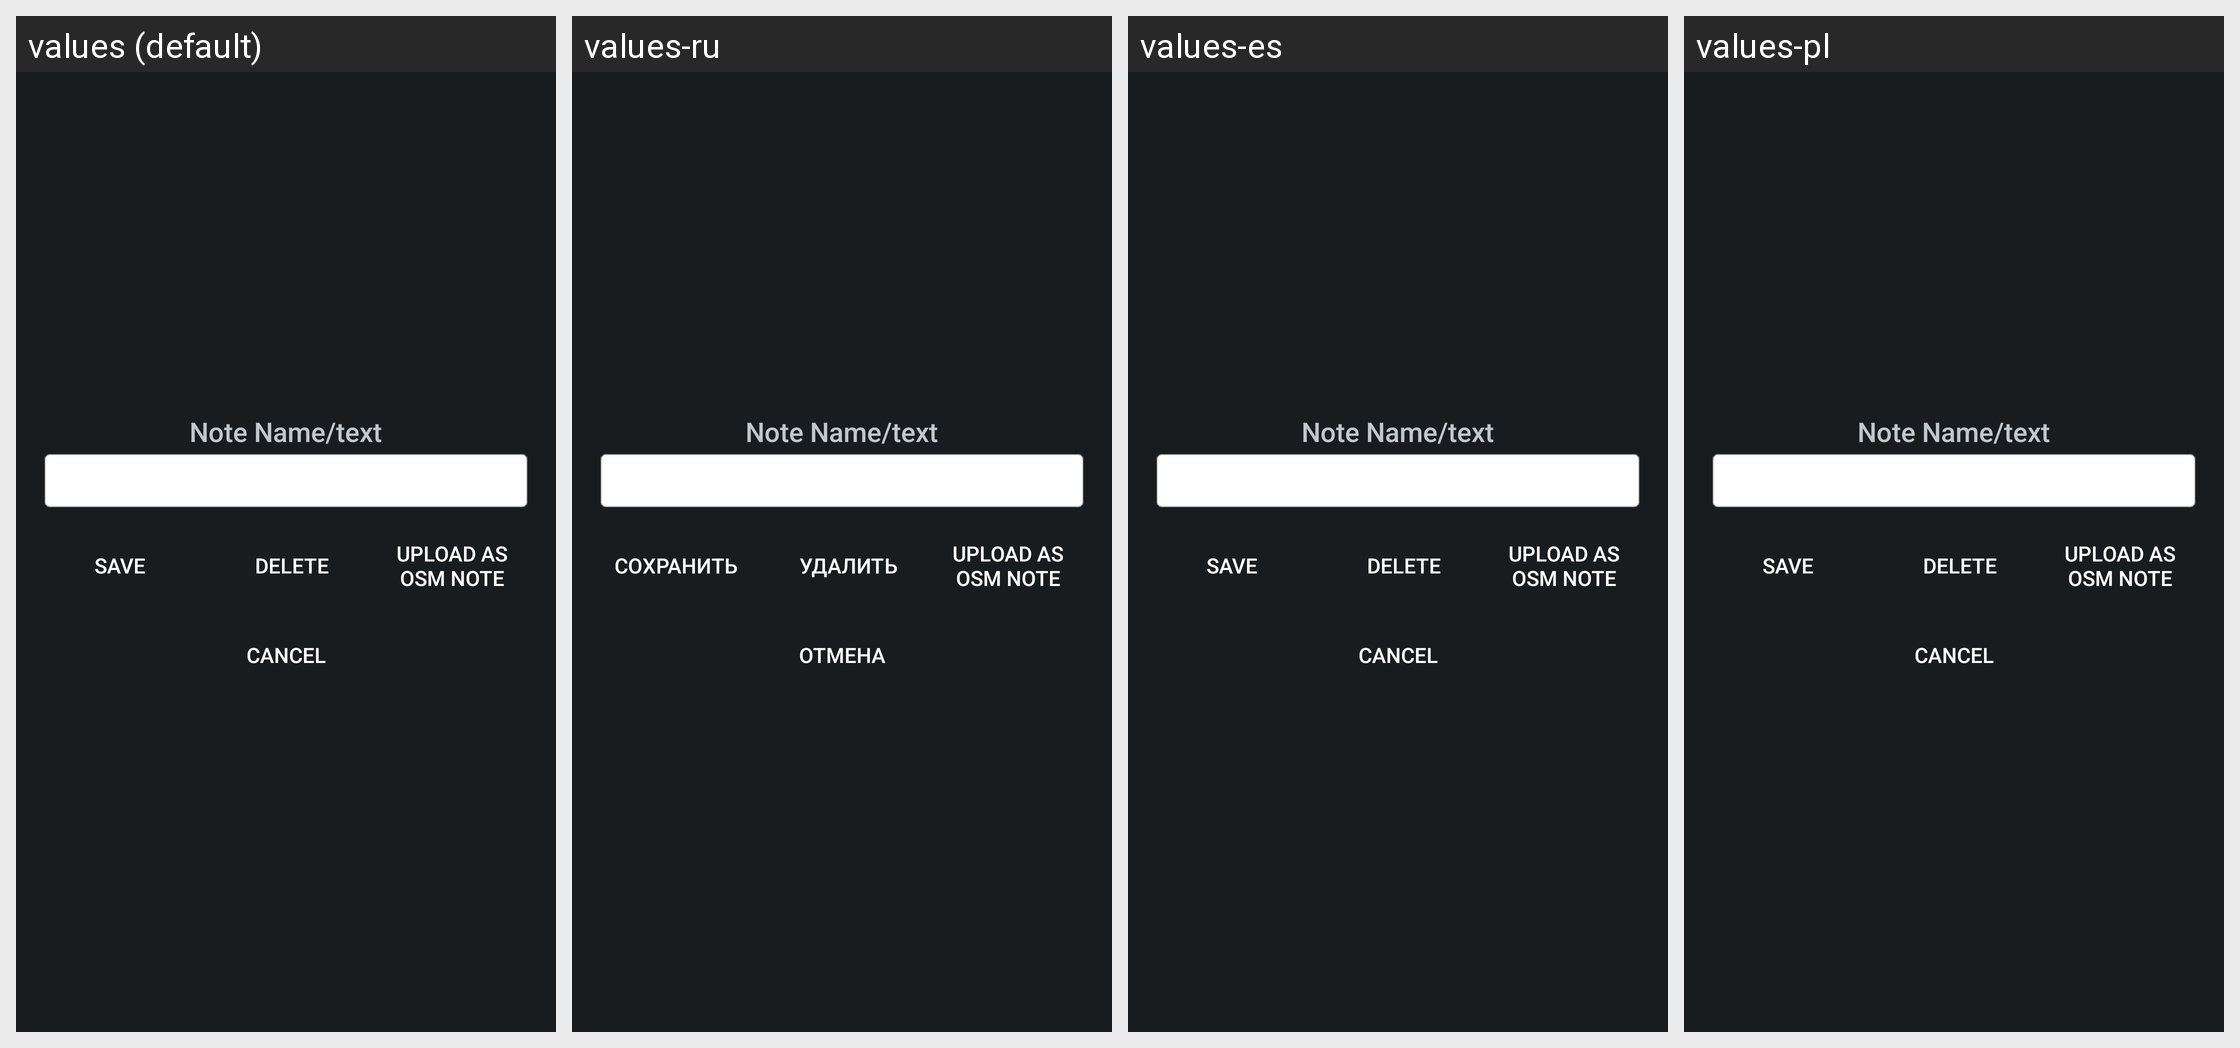

The Android screen above is rendered under several locales of the same app. Produce the string resources it draws, with the default and per-locale values.
Android screen res/layout/edit_note_dialog.xml rendered under 4 locales, left to right: values (default), values-ru, values-es, values-pl. Device: Nexus 5 (rendered at 1080×1920; each locale shown at half size, 540×960, under a caption strip naming it); theme HighContrast.
Other locales in the repository, not shown: values-ar, values-be, values-bg-rBG, values-bn, values-ca, values-cs-rCZ, values-da, values-de, values-el, values-et, values-eu, values-fa, values-fa-rIR, values-fi, values-fr, values-fr-rFR, values-gl, values-he, values-hr, values-hu, values-hy, values-id, values-it, values-iw, values-ja, values-kn, values-ko, values-lt, values-lv, values-my, values-nb, values-nl, values-nn, values-pa, values-pt, values-pt-rBR, values-pt-rPT, values-sk, values-sl, values-sq, values-sr, values-sv, values-ta, values-th, values-tr, values-tr-rTR, values-uk, values-vi, values-zh-rCN, values-zh-rTW.
Strings drawn on this screen, with the default value and each locale's value (text and hints the layout hard-codes, and strings that could not be matched under every locale, appear in the picture but are not listed):

note_name_label
  values: Note Name/text
  values-ru: Note Name/text  [not translated; the default value is used]
  values-es: Note Name/text  [not translated; the default value is used]
  values-pl: Note Name/text  [not translated; the default value is used]

edit_note_bt_update
  values: Save
  values-ru: Сохранить
  values-es: Save  [not translated; the default value is used]
  values-pl: Save  [not translated; the default value is used]

edit_note_bt_delete
  values: Delete
  values-ru: Удалить
  values-es: Delete  [not translated; the default value is used]
  values-pl: Delete  [not translated; the default value is used]

osm_note_bt_upload
  values: Upload as OSM note
  values-ru: Upload as OSM note  [not translated; the default value is used]
  values-es: Upload as OSM note  [not translated; the default value is used]
  values-pl: Upload as OSM note  [not translated; the default value is used]

edit_note_bt_cancel
  values: Cancel
  values-ru: Отмена
  values-es: Cancel  [not translated; the default value is used]
  values-pl: Cancel  [not translated; the default value is used]
